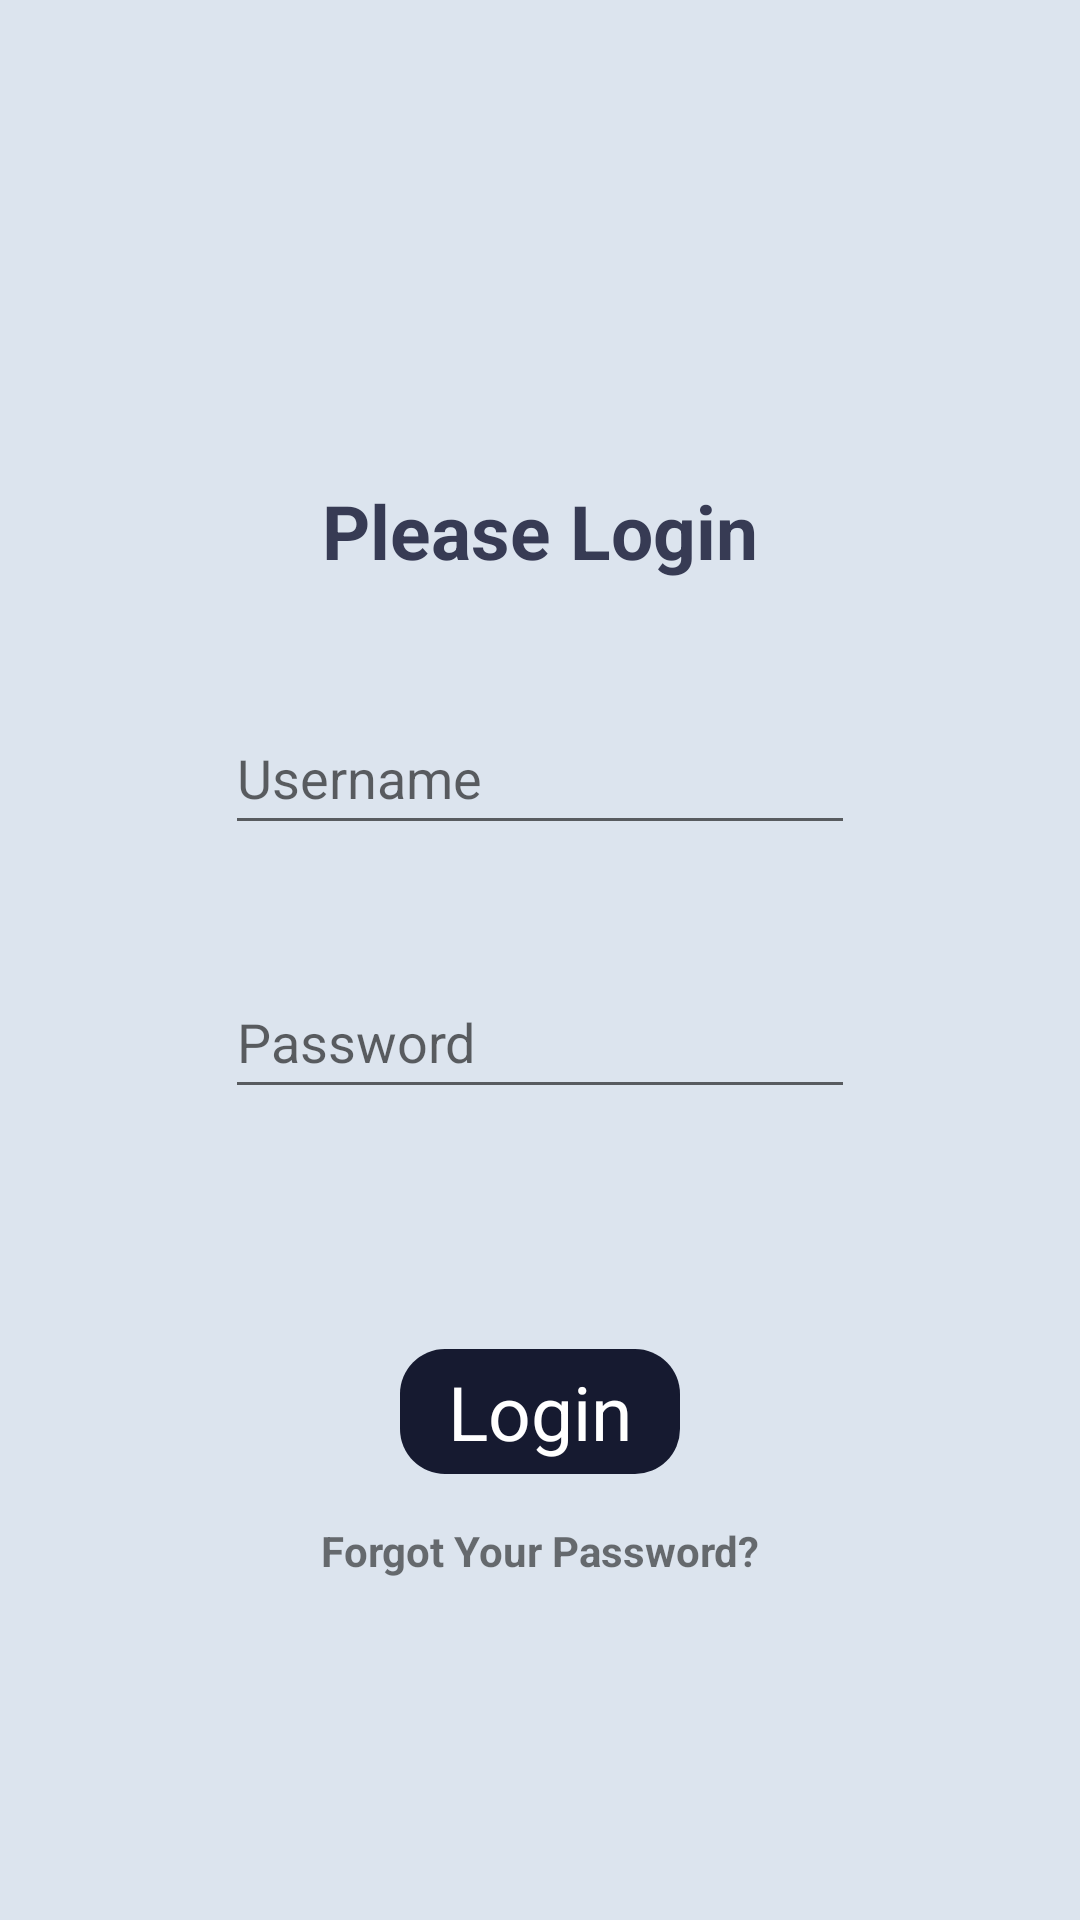

This screen was rendered from an Android layout file. Write that file and the resources it references.
<!-- AndroidManifest.xml: application theme Theme.ClosetApp -->
<!-- res/layout/activity_login.xml -->
<?xml version="1.0" encoding="utf-8"?>
<androidx.constraintlayout.widget.ConstraintLayout xmlns:android="http://schemas.android.com/apk/res/android"
    xmlns:app="http://schemas.android.com/apk/res-auto"
    xmlns:tools="http://schemas.android.com/tools"
    android:layout_width="match_parent"
    android:layout_height="match_parent"
    tools:context=".Activity.LoginActivity">

    <ImageView
        android:id="@+id/imageView"
        android:layout_width="match_parent"
        android:layout_height="match_parent"
        app:srcCompat="@drawable/background_login"
        tools:layout_editor_absoluteX="0dp"
        tools:layout_editor_absoluteY="0dp" />

    <TextView
        android:id="@+id/tvLogin"
        android:layout_width="wrap_content"
        android:layout_height="wrap_content"
        android:layout_marginTop="160dp"
        android:text="Please Login"
        android:textColor="#373b54"
        android:textSize="25sp"
        android:textStyle="bold"
        app:layout_constraintEnd_toEndOf="parent"
        app:layout_constraintHorizontal_bias="0.5"
        app:layout_constraintStart_toStartOf="parent"
        app:layout_constraintTop_toTopOf="parent" />

    <EditText
        android:id="@+id/etUsername"
        android:layout_width="wrap_content"
        android:layout_height="wrap_content"
        android:layout_marginTop="40dp"
        android:ems="10"
        android:hint="Username"
        android:inputType="text"
        android:minHeight="48dp"
        android:textSize="18sp"
        app:layout_constraintEnd_toEndOf="@+id/tvLogin"
        app:layout_constraintStart_toStartOf="@+id/tvLogin"
        app:layout_constraintTop_toBottomOf="@+id/tvLogin" />

    <EditText
        android:id="@+id/etPassword"
        android:layout_width="wrap_content"
        android:layout_height="wrap_content"
        android:layout_marginTop="40dp"
        android:ems="10"
        android:hint="Password"
        android:inputType="textPassword"
        android:minHeight="48dp"
        android:textSize="18sp"
        app:layout_constraintEnd_toEndOf="@+id/etUsername"
        app:layout_constraintStart_toStartOf="@+id/etUsername"
        app:layout_constraintTop_toBottomOf="@+id/etUsername" />

    <TextView
        android:id="@+id/btnLogin"
        android:layout_width="wrap_content"
        android:layout_height="wrap_content"
        android:layout_marginTop="80dp"
        android:background="@drawable/blue_button"
        android:paddingStart="16dp"
        android:paddingTop="4dp"
        android:paddingEnd="16dp"
        android:paddingBottom="4dp"
        android:text="Login"
        android:textColor="#ffffff"
        android:textSize="25sp"
        app:layout_constraintEnd_toEndOf="@+id/etPassword"
        app:layout_constraintStart_toStartOf="@+id/etPassword"
        app:layout_constraintTop_toBottomOf="@+id/etPassword" />

    <TextView
        android:id="@+id/tvForgotPassword"
        android:layout_width="wrap_content"
        android:layout_height="wrap_content"
        android:layout_marginTop="16dp"
        android:text="Forgot Your Password?"
        android:textSize="14sp"
        android:textStyle="bold"
        app:layout_constraintEnd_toEndOf="@+id/btnLogin"
        app:layout_constraintStart_toStartOf="@+id/btnLogin"
        app:layout_constraintTop_toBottomOf="@+id/btnLogin" />
</androidx.constraintlayout.widget.ConstraintLayout>
<!-- resources referenced by this layout -->
<resources>
  <!-- drawable background_login (drawable) -->
  <?xml version="1.0" encoding="utf-8"?>
  <selector xmlns:android="http://schemas.android.com/apk/res/android">
  <item>
      <shape android:shape="rectangle">
          <solid android:color="#EEDAE3ED" />
      </shape>
  </item>
  </selector>
  <!-- drawable blue_button (drawable) -->
  <?xml version="1.0" encoding="utf-8"?>
  <selector xmlns:android="http://schemas.android.com/apk/res/android">
  <item>
      <shape android:shape="rectangle">
          <solid android:color="#161A30"/>
          <corners android:radius="15dp" />
      </shape>
  </item>
  </selector>
  <style name="Theme.ClosetApp" parent="Theme.MaterialComponents.DayNight.DarkActionBar">
          
          <item name="colorPrimary">@color/purple_500</item>
          <item name="colorPrimaryVariant">@color/purple_700</item>
          <item name="colorOnPrimary">@color/white</item>
          
          <item name="colorSecondary">@color/teal_200</item>
          <item name="colorSecondaryVariant">@color/teal_700</item>
          <item name="colorOnSecondary">@color/black</item>
          
          <item name="android:statusBarColor" tools:targetApi="l">?attr/colorPrimaryVariant</item>
          
      </style>
  <!-- not gathered from this repository: default colours our renderer supplied (Android Studio template values) -->
  <color name="purple_500">#FF6200EE</color>
  <color name="purple_700">#FF3700B3</color>
  <color name="teal_200">#FF03DAC5</color>
  <color name="teal_700">#FF018786</color>
  <color name="black">#FF000000</color>
  <color name="white">#FFFFFFFF</color>
</resources>
